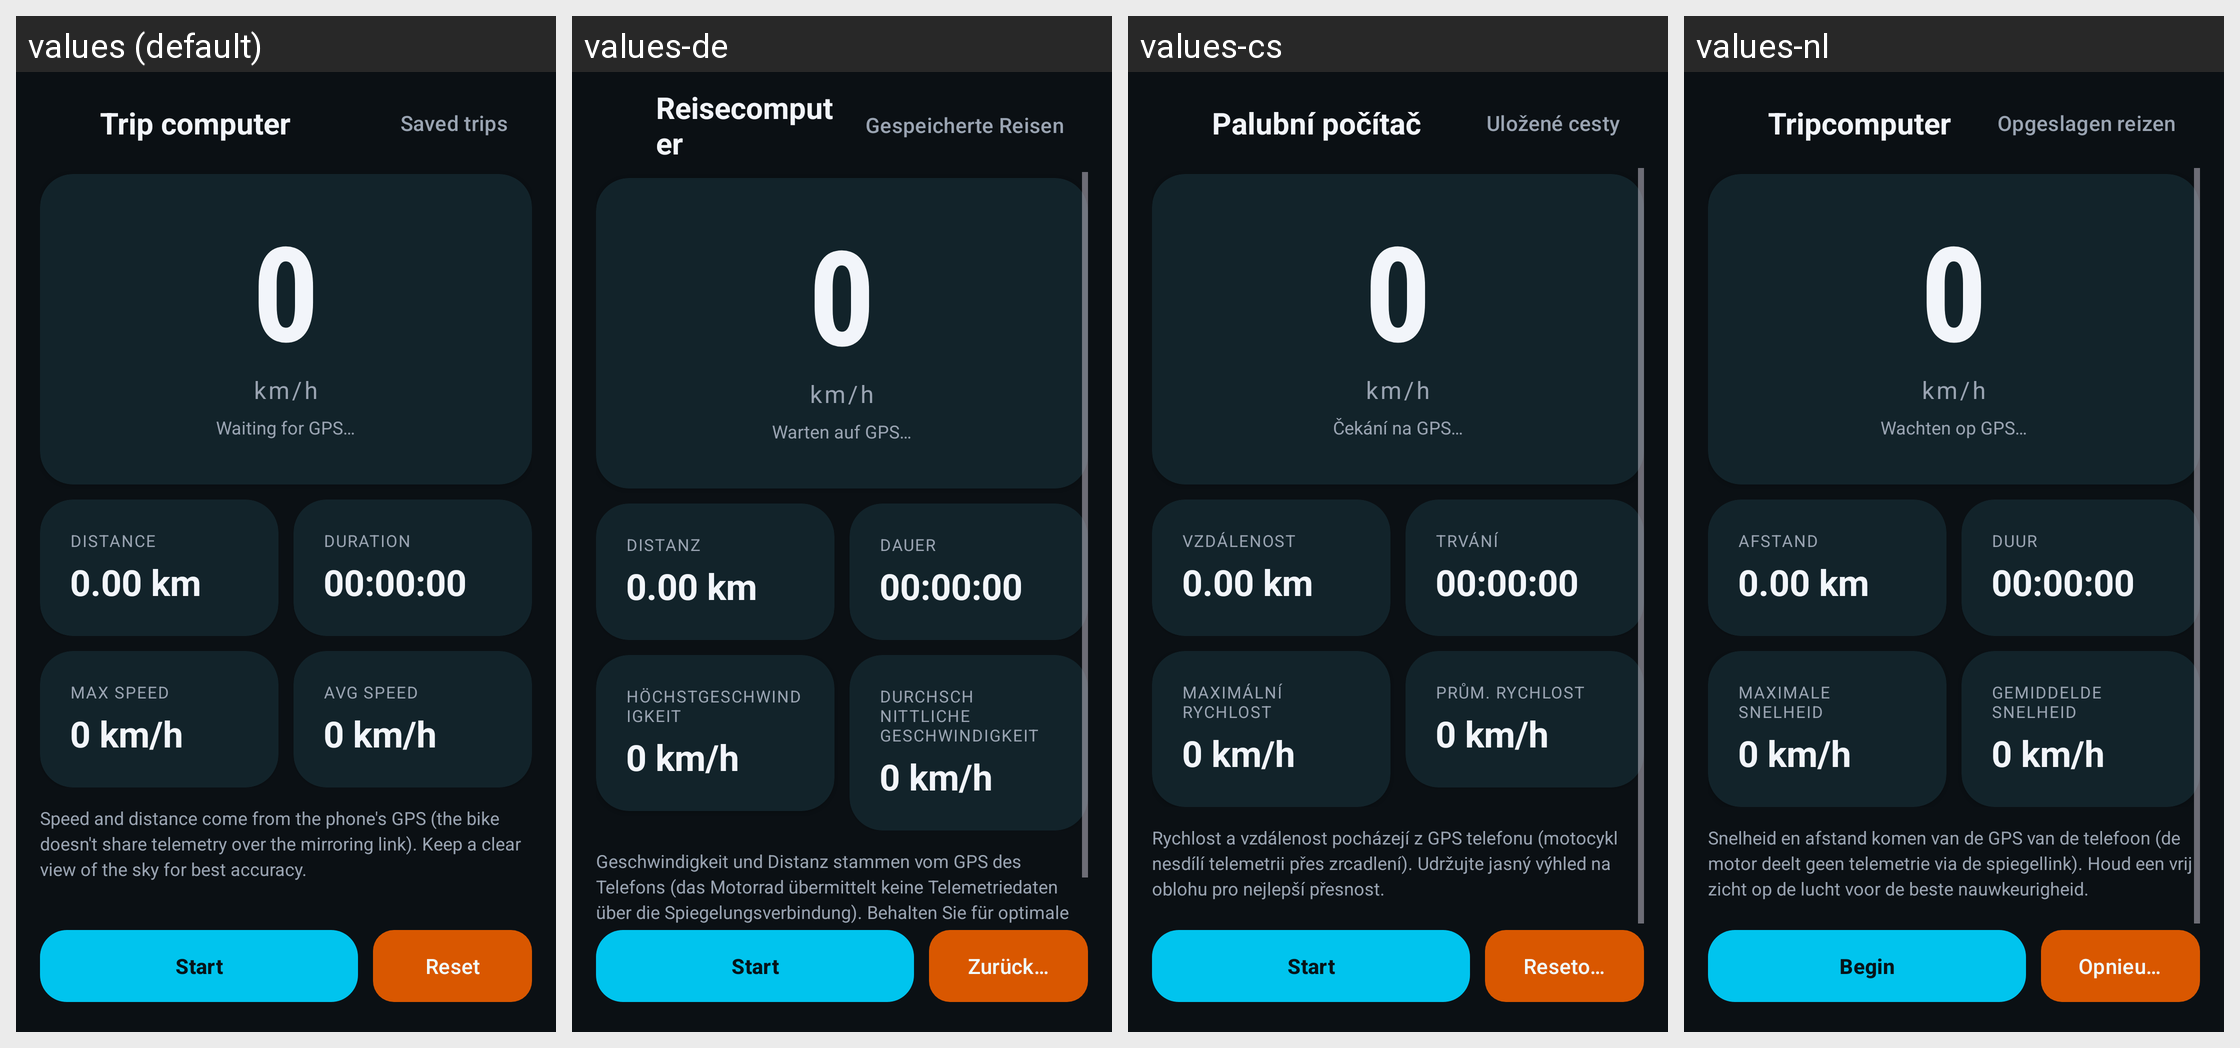

Here is an Android app screen in its default locale and in the app's own translations. Write out the translated-string differences for the strings that appear on this screen.
Android screen res/layout/activity_trip.xml rendered under 4 locales, left to right: values (default), values-de, values-cs, values-nl. Device: Nexus 5 (rendered at 1080×1920; each locale shown at half size, 540×960, under a caption strip naming it); theme Theme.OpenCfMoto.
Other locales in the repository, not shown: values-ca, values-es, values-fr, values-hu, values-it, values-ko, values-pl, values-pt, values-ro, values-tr.
Strings drawn on this screen, with the default value and each locale's value (text and hints the layout hard-codes, and strings that could not be matched under every locale, appear in the picture but are not listed):

trip_trip_computer
  values: Trip computer
  values-de: Reisecomputer
  values-cs: Palubní počítač
  values-nl: Tripcomputer

trip_saved_trips
  values: Saved trips
  values-de: Gespeicherte Reisen
  values-cs: Uložené cesty
  values-nl: Opgeslagen reizen

margins_0
  values: 0
  values-de: 0
  values-cs: 0
  values-nl: 0

trip_waiting_for_gps
  values: Waiting for GPS…
  values-de: Warten auf GPS…
  values-cs: Čekání na GPS…
  values-nl: Wachten op GPS…

trip_distance
  values: Distance
  values-de: Distanz
  values-cs: Vzdálenost
  values-nl: Afstand

trip_0_00_km
  values: 0.00 km
  values-de: 0.00 km  [not translated; the default value is used]
  values-cs: 0.00 km  [not translated; the default value is used]
  values-nl: 0.00 km  [not translated; the default value is used]

trip_duration
  values: Duration
  values-de: Dauer
  values-cs: Trvání
  values-nl: Duur

trip_00_00_00
  values: 00:00:00
  values-de: 00:00:00  [not translated; the default value is used]
  values-cs: 00:00:00  [not translated; the default value is used]
  values-nl: 00:00:00  [not translated; the default value is used]

trip_max_speed
  values: Max speed
  values-de: Höchstgeschwindigkeit
  values-cs: Maximální rychlost
  values-nl: Maximale snelheid

trip_0_km_h
  values: 0 km/h
  values-de: 0 km/h  [not translated; the default value is used]
  values-cs: 0 km/h  [not translated; the default value is used]
  values-nl: 0 km/h  [not translated; the default value is used]

trip_avg_speed
  values: Avg speed
  values-de: Durchschnittliche Geschwindigkeit
  values-cs: Prům. rychlost
  values-nl: Gemiddelde snelheid

trip_speed_and_distance_come_from_the_phone_s_gps_the
  values: Speed and distance come from the phone's GPS (the bike doesn't share telemetry over the mirroring link). Keep a clear view of the sky for best accuracy.
  values-de: Geschwindigkeit und Distanz stammen vom GPS des Telefons (das Motorrad übermittelt keine Telemetriedaten über die Spiegelungsverbindung). Behalten Sie für optimale Genauigkeit eine klare Sicht zum Himmel.
  values-cs: Rychlost a vzdálenost pocházejí z GPS telefonu (motocykl nesdílí telemetrii přes zrcadlení). Udržujte jasný výhled na oblohu pro nejlepší přesnost.
  values-nl: Snelheid en afstand komen van de GPS van de telefoon (de motor deelt geen telemetrie via de spiegellink). Houd een vrij zicht op de lucht voor de beste nauwkeurigheid.

trip_start
  values: Start
  values-de: Start
  values-cs: Start
  values-nl: Begin

trip_reset
  values: Reset
  values-de: Zurücksetzen
  values-cs: Resetovat
  values-nl: Opnieuw instellen
